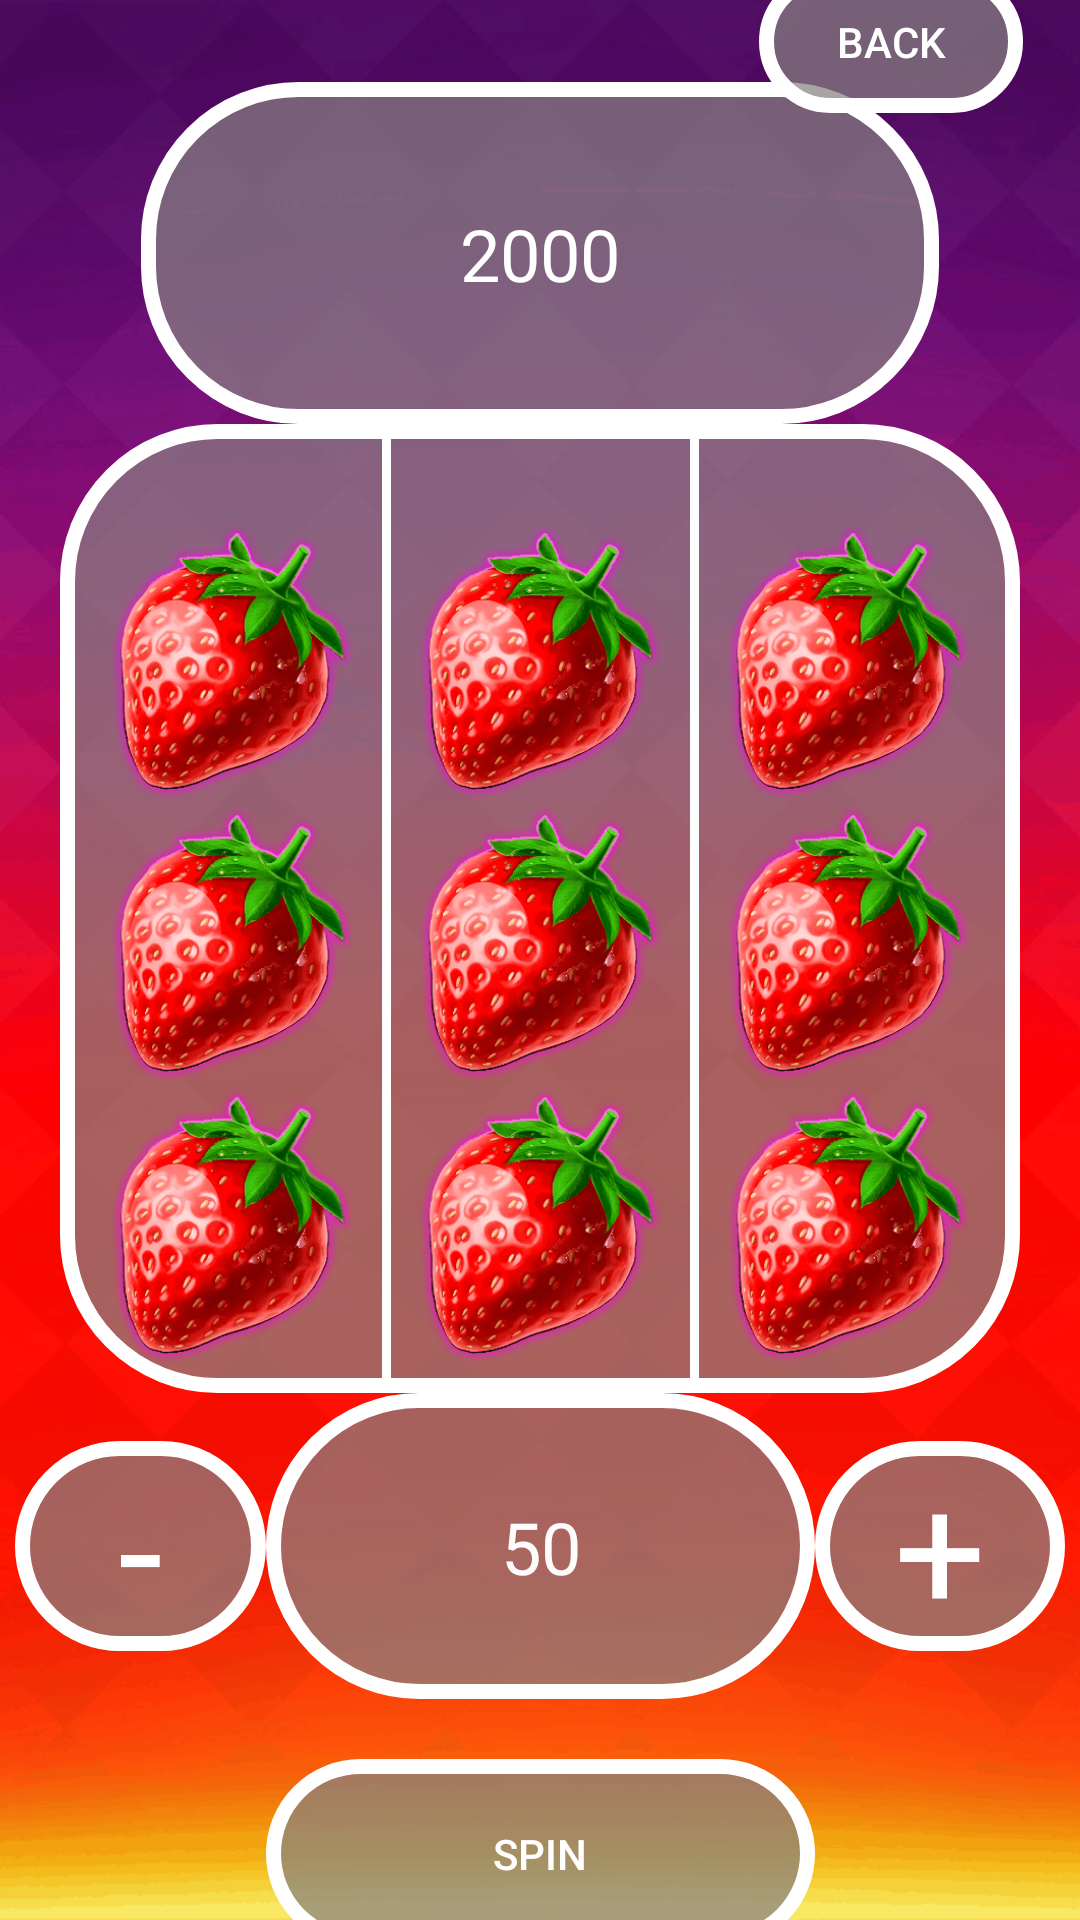

Write the Android layout XML for this screen, with the resource values it uses.
<!-- AndroidManifest.xml: application theme Theme.PinUpWheel -->
<!-- res/layout/activity_main.xml -->
<?xml version="1.0" encoding="utf-8"?>
<androidx.constraintlayout.widget.ConstraintLayout xmlns:android="http://schemas.android.com/apk/res/android"
    xmlns:app="http://schemas.android.com/apk/res-auto"
    xmlns:tools="http://schemas.android.com/tools"
    android:layout_width="match_parent"
    android:layout_height="match_parent"
    android:background="@drawable/back1"
    tools:context=".MainActivity" >

    <ImageView
        android:id="@+id/imageView"
        android:layout_width="0dp"
        android:layout_height="323dp"
        android:layout_marginStart="20dp"
        android:layout_marginEnd="20dp"
        app:layout_constraintBottom_toBottomOf="parent"
        app:layout_constraintEnd_toEndOf="parent"
        app:layout_constraintStart_toStartOf="parent"
        app:layout_constraintTop_toTopOf="parent"
        app:layout_constraintVertical_bias="0.446"
        app:srcCompat="@drawable/recteg" />

    <ImageView
        android:id="@+id/imageView2"
        android:layout_width="266dp"
        android:layout_height="114dp"
        app:layout_constraintBottom_toTopOf="@+id/imageView"
        app:layout_constraintEnd_toEndOf="@+id/imageView"
        app:layout_constraintStart_toStartOf="@+id/imageView"
        app:layout_constraintTop_toTopOf="parent"
        app:layout_constraintVertical_bias="1.0"
        app:srcCompat="@drawable/recteg" />

    <ImageView
        android:id="@+id/imageView3"
        android:layout_width="183dp"
        android:layout_height="102dp"
        app:layout_constraintEnd_toEndOf="@+id/imageView"
        app:layout_constraintStart_toStartOf="@+id/imageView"
        app:layout_constraintTop_toBottomOf="@+id/imageView"
        app:srcCompat="@drawable/recteg" />

    <ImageView
        android:id="@+id/imageView4"
        android:layout_width="0dp"
        android:layout_height="70dp"
        android:layout_marginStart="5dp"
        app:layout_constraintBottom_toBottomOf="@+id/imageView3"
        app:layout_constraintEnd_toStartOf="@+id/imageView3"
        app:layout_constraintHorizontal_bias="1.0"
        app:layout_constraintStart_toStartOf="parent"
        app:layout_constraintTop_toBottomOf="@+id/imageView"
        app:srcCompat="@drawable/recteg" />

    <ImageView
        android:id="@+id/imageView5"
        android:layout_width="0dp"
        android:layout_height="70dp"
        android:layout_marginEnd="5dp"
        app:layout_constraintBottom_toBottomOf="@+id/imageView3"
        app:layout_constraintEnd_toEndOf="parent"
        app:layout_constraintHorizontal_bias="0.0"
        app:layout_constraintStart_toEndOf="@+id/imageView3"
        app:layout_constraintTop_toBottomOf="@+id/imageView"
        app:srcCompat="@drawable/recteg" />

    <android.widget.Button
        android:id="@+id/button"
        android:layout_width="0dp"
        android:layout_height="63dp"
        android:layout_marginTop="20dp"
        android:background="@drawable/recteg"
        android:text="Spin"
        android:textColor="#FFFFFF"
        app:layout_constraintEnd_toEndOf="@+id/imageView3"
        app:layout_constraintHorizontal_bias="0.494"
        app:layout_constraintStart_toStartOf="@+id/imageView3"
        app:layout_constraintTop_toBottomOf="@+id/imageView3" />

    <TextView
        android:id="@+id/textViewmin"
        android:layout_width="0dp"
        android:layout_height="wrap_content"
        android:gravity="center_horizontal"
        android:text="-"
        android:textColor="#FFFFFF"
        android:textSize="54sp"
        app:layout_constraintBottom_toBottomOf="@+id/imageView4"
        app:layout_constraintEnd_toStartOf="@+id/imageView3"
        app:layout_constraintStart_toStartOf="@+id/imageView4"
        app:layout_constraintTop_toTopOf="@+id/imageView4" />

    <TextView
        android:id="@+id/textViewplus"
        android:layout_width="0dp"
        android:layout_height="wrap_content"
        android:gravity="center_horizontal"
        android:text="+"
        android:textColor="#FFFFFF"
        android:textSize="54sp"
        app:layout_constraintBottom_toBottomOf="@+id/imageView5"
        app:layout_constraintEnd_toEndOf="@+id/imageView5"
        app:layout_constraintStart_toEndOf="@+id/imageView3"
        app:layout_constraintTop_toTopOf="@+id/imageView5" />

    <ImageView
        android:id="@+id/image2"
        android:layout_width="91dp"
        android:layout_height="94dp"
        app:layout_constraintBottom_toBottomOf="@+id/imageView"
        app:layout_constraintEnd_toEndOf="@+id/imageView"
        app:layout_constraintStart_toStartOf="@+id/imageView"
        app:layout_constraintTop_toTopOf="@+id/imageView"
        app:layout_constraintVertical_bias="0.13999999"
        app:srcCompat="@drawable/n5" />

    <ImageView
        android:id="@+id/image1"
        android:layout_width="91dp"
        android:layout_height="94dp"
        app:layout_constraintBottom_toBottomOf="@+id/image2"
        app:layout_constraintEnd_toStartOf="@+id/image2"
        app:layout_constraintStart_toStartOf="@+id/imageView"
        app:layout_constraintTop_toTopOf="@+id/image2"
        app:srcCompat="@drawable/n5" />

    <ImageView
        android:id="@+id/image3"
        android:layout_width="91dp"
        android:layout_height="94dp"
        app:layout_constraintBottom_toBottomOf="@+id/image2"
        app:layout_constraintEnd_toEndOf="@+id/imageView"
        app:layout_constraintStart_toEndOf="@+id/image2"
        app:layout_constraintTop_toTopOf="@+id/image2"
        app:srcCompat="@drawable/n5" />

    <ImageView
        android:id="@+id/image5"
        android:layout_width="91dp"
        android:layout_height="94dp"
        app:layout_constraintEnd_toEndOf="@+id/image2"
        app:layout_constraintStart_toStartOf="@+id/image2"
        app:layout_constraintTop_toBottomOf="@+id/image2"
        app:srcCompat="@drawable/n5" />

    <ImageView
        android:id="@+id/image4"
        android:layout_width="91dp"
        android:layout_height="94dp"
        app:layout_constraintEnd_toEndOf="@+id/image1"
        app:layout_constraintStart_toStartOf="@+id/image1"
        app:layout_constraintTop_toBottomOf="@+id/image1"
        app:srcCompat="@drawable/n5" />

    <ImageView
        android:id="@+id/image6"
        android:layout_width="91dp"
        android:layout_height="94dp"
        app:layout_constraintEnd_toEndOf="@+id/image3"
        app:layout_constraintStart_toStartOf="@+id/image3"
        app:layout_constraintTop_toBottomOf="@+id/image3"
        app:srcCompat="@drawable/n5" />

    <ImageView
        android:id="@+id/image8"
        android:layout_width="91dp"
        android:layout_height="94dp"
        app:layout_constraintEnd_toEndOf="@+id/image5"
        app:layout_constraintStart_toStartOf="@+id/image5"
        app:layout_constraintTop_toBottomOf="@+id/image5"
        app:srcCompat="@drawable/n5" />

    <ImageView
        android:id="@+id/image7"
        android:layout_width="91dp"
        android:layout_height="94dp"
        app:layout_constraintEnd_toEndOf="@+id/image4"
        app:layout_constraintHorizontal_bias="0.0"
        app:layout_constraintStart_toStartOf="@+id/image4"
        app:layout_constraintTop_toBottomOf="@+id/image4"
        app:srcCompat="@drawable/n5" />

    <ImageView
        android:id="@+id/image9"
        android:layout_width="91dp"
        android:layout_height="94dp"
        app:layout_constraintEnd_toEndOf="@+id/image6"
        app:layout_constraintHorizontal_bias="0.0"
        app:layout_constraintStart_toStartOf="@+id/image6"
        app:layout_constraintTop_toBottomOf="@+id/image6"
        app:srcCompat="@drawable/n5" />

    <View
        android:id="@+id/view"
        android:layout_width="3dp"
        android:layout_height="0dp"
        android:background="@color/white"
        app:layout_constraintBottom_toBottomOf="@+id/imageView"
        app:layout_constraintEnd_toStartOf="@+id/image5"
        app:layout_constraintStart_toEndOf="@+id/image4"
        app:layout_constraintTop_toTopOf="@+id/imageView" />

    <View
        android:id="@+id/view1"
        android:layout_width="3dp"
        android:layout_height="0dp"
        android:background="@color/white"
        app:layout_constraintBottom_toBottomOf="@+id/imageView"
        app:layout_constraintEnd_toStartOf="@+id/image6"
        app:layout_constraintStart_toEndOf="@+id/image5"
        app:layout_constraintTop_toTopOf="@+id/imageView"
        app:layout_constraintVertical_bias="1.0" />

    <TextView
        android:id="@+id/textViewScor"
        android:layout_width="wrap_content"
        android:layout_height="wrap_content"
        android:text="2000"
        android:textColor="#FFFFFF"
        android:textSize="24sp"
        app:layout_constraintBottom_toTopOf="@+id/imageView"
        app:layout_constraintEnd_toEndOf="@+id/imageView2"
        app:layout_constraintStart_toStartOf="@+id/imageView2"
        app:layout_constraintTop_toTopOf="@+id/imageView2" />

    <TextView
        android:id="@+id/textViewBet"
        android:layout_width="wrap_content"
        android:layout_height="wrap_content"
        android:text="50"
        android:textColor="#FDFCFC"
        android:textSize="24sp"
        app:layout_constraintBottom_toBottomOf="@+id/imageView3"
        app:layout_constraintEnd_toEndOf="@+id/imageView3"
        app:layout_constraintStart_toStartOf="@+id/imageView3"
        app:layout_constraintTop_toBottomOf="@+id/imageView" />

    <android.widget.Button
        android:id="@+id/buttonB"
        android:layout_width="wrap_content"
        android:layout_height="wrap_content"
        android:background="@drawable/recteg"
        android:textColor="#FFFFFF"
        android:text="back"
        app:layout_constraintBottom_toTopOf="@+id/imageView2"
        app:layout_constraintEnd_toEndOf="parent"
        app:layout_constraintHorizontal_bias="0.93"
        app:layout_constraintStart_toStartOf="parent"
        app:layout_constraintTop_toTopOf="parent" />
</androidx.constraintlayout.widget.ConstraintLayout>
<!-- resources referenced by this layout -->
<resources>
  <!-- drawable back1: png bitmap (drawable, 133129 bytes) -->
  <!-- drawable n5: png bitmap (drawable, 24969 bytes) -->
  <!-- drawable recteg (drawable) -->
  <?xml version="1.0" encoding="utf-8"?>
  <selector xmlns:android="http://schemas.android.com/apk/res/android">
      <item>
          <shape android:shape="rectangle">
              <solid android:color="#B7888282"/>
              <corners android:radius="50.0dip"/>
              <stroke
                  android:width="5dip"
                  android:color="#FFFFFF" />
          </shape>
      </item>
  </selector>
  <style name="Theme.PinUpWheel" parent="Theme.MaterialComponents.DayNight.NoActionBar">
          
          <item name="colorPrimary">@color/purple_500</item>
          <item name="colorPrimaryVariant">@color/purple_700</item>
          <item name="colorOnPrimary">@color/white</item>
          
          <item name="colorSecondary">@color/teal_200</item>
          <item name="colorSecondaryVariant">@color/teal_700</item>
          <item name="colorOnSecondary">@color/black</item>
          
          <item name="android:statusBarColor" tools:targetApi="l">?attr/colorPrimaryVariant</item>
          
      </style>
  <!-- not gathered from this repository: default colours our renderer supplied (Android Studio template values) -->
  <color name="purple_500">#FF6200EE</color>
  <color name="purple_700">#FF3700B3</color>
  <color name="teal_200">#FF03DAC5</color>
  <color name="teal_700">#FF018786</color>
  <color name="black">#FF000000</color>
  <color name="white">#FFFFFFFF</color>
</resources>
